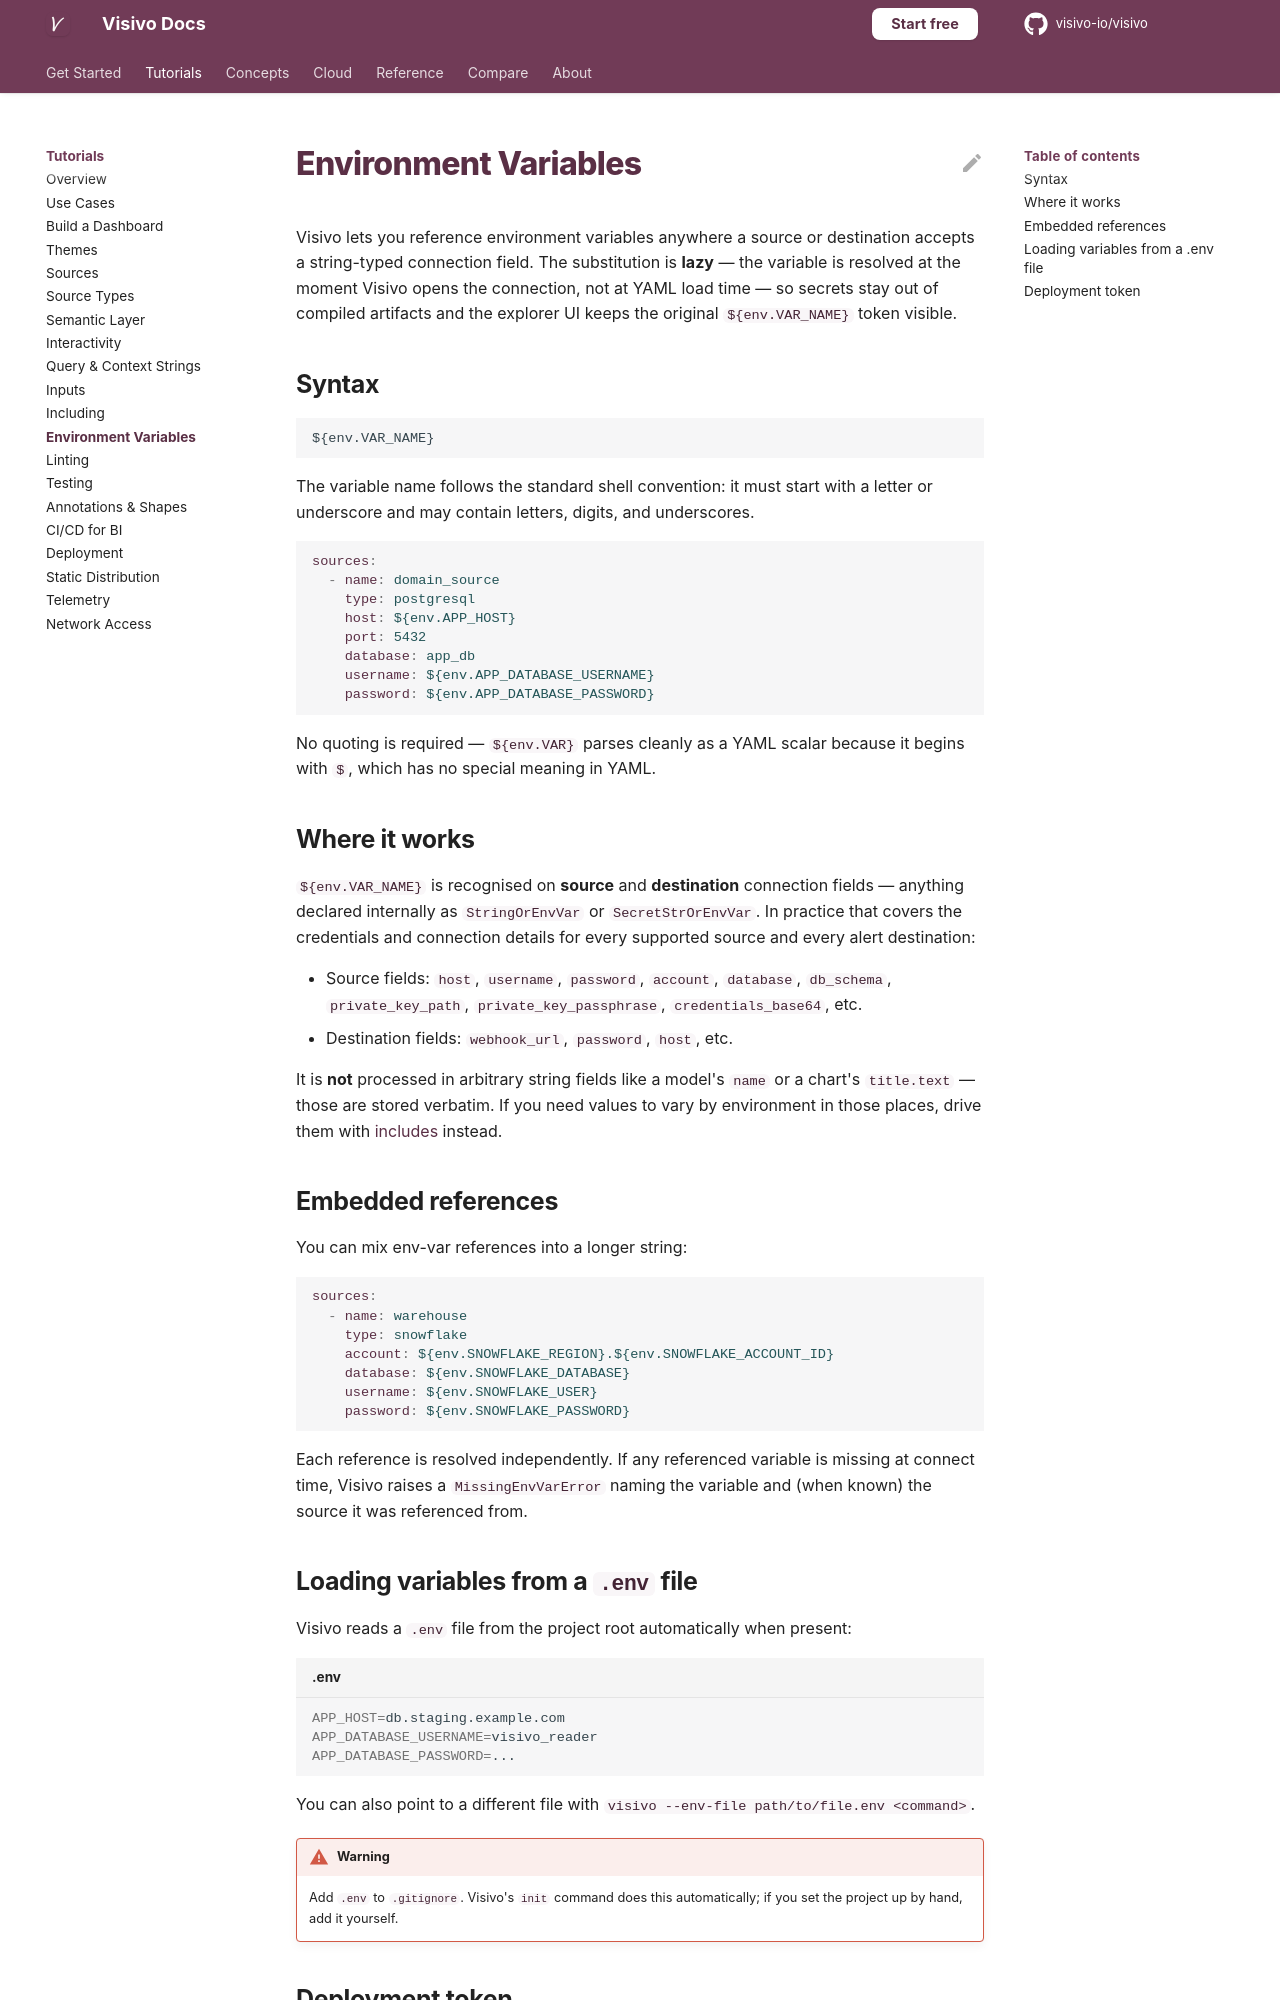

repository: visivo-io/visivo · page: topics/environment-variables/index.html · generator: mkdocs

# Environment Variables

Visivo lets you reference environment variables anywhere a source or destination accepts a string-typed connection field. The substitution is **lazy** — the variable is resolved at the moment Visivo opens the connection, not at YAML load time — so secrets stay out of compiled artifacts and the explorer UI keeps the original `${env.VAR_NAME}` token visible.

## Syntax

```text
${env.VAR_NAME}
```

The variable name follows the standard shell convention: it must start with a letter or underscore and may contain letters, digits, and underscores.

```yaml
sources:
  - name: domain_source
    type: postgresql
    host: ${env.APP_HOST}
    port: 5432
    database: app_db
    username: ${env.APP_DATABASE_USERNAME}
    password: ${env.APP_DATABASE_PASSWORD}
```

No quoting is required — `${env.VAR}` parses cleanly as a YAML scalar because it begins with `$`, which has no special meaning in YAML.

## Where it works

`${env.VAR_NAME}` is recognised on **source** and **destination** connection fields — anything declared internally as `StringOrEnvVar` or `SecretStrOrEnvVar`. In practice that covers the credentials and connection details for every supported source and every alert destination:

- Source fields: `host`, `username`, `password`, `account`, `database`, `db_schema`, `private_key_path`, `private_key_passphrase`, `credentials_base64`, etc.
- Destination fields: `webhook_url`, `password`, `host`, etc.

It is **not** processed in arbitrary string fields like a model's `name` or a chart's `title.text` — those are stored verbatim. If you need values to vary by environment in those places, drive them with [includes](including.md) instead.

## Embedded references

You can mix env-var references into a longer string:

```yaml
sources:
  - name: warehouse
    type: snowflake
    account: ${env.SNOWFLAKE_REGION}.${env.SNOWFLAKE_ACCOUNT_ID}
    database: ${env.SNOWFLAKE_DATABASE}
    username: ${env.SNOWFLAKE_USER}
    password: ${env.SNOWFLAKE_PASSWORD}
```

Each reference is resolved independently. If any referenced variable is missing at connect time, Visivo raises a `MissingEnvVarError` naming the variable and (when known) the source it was referenced from.
